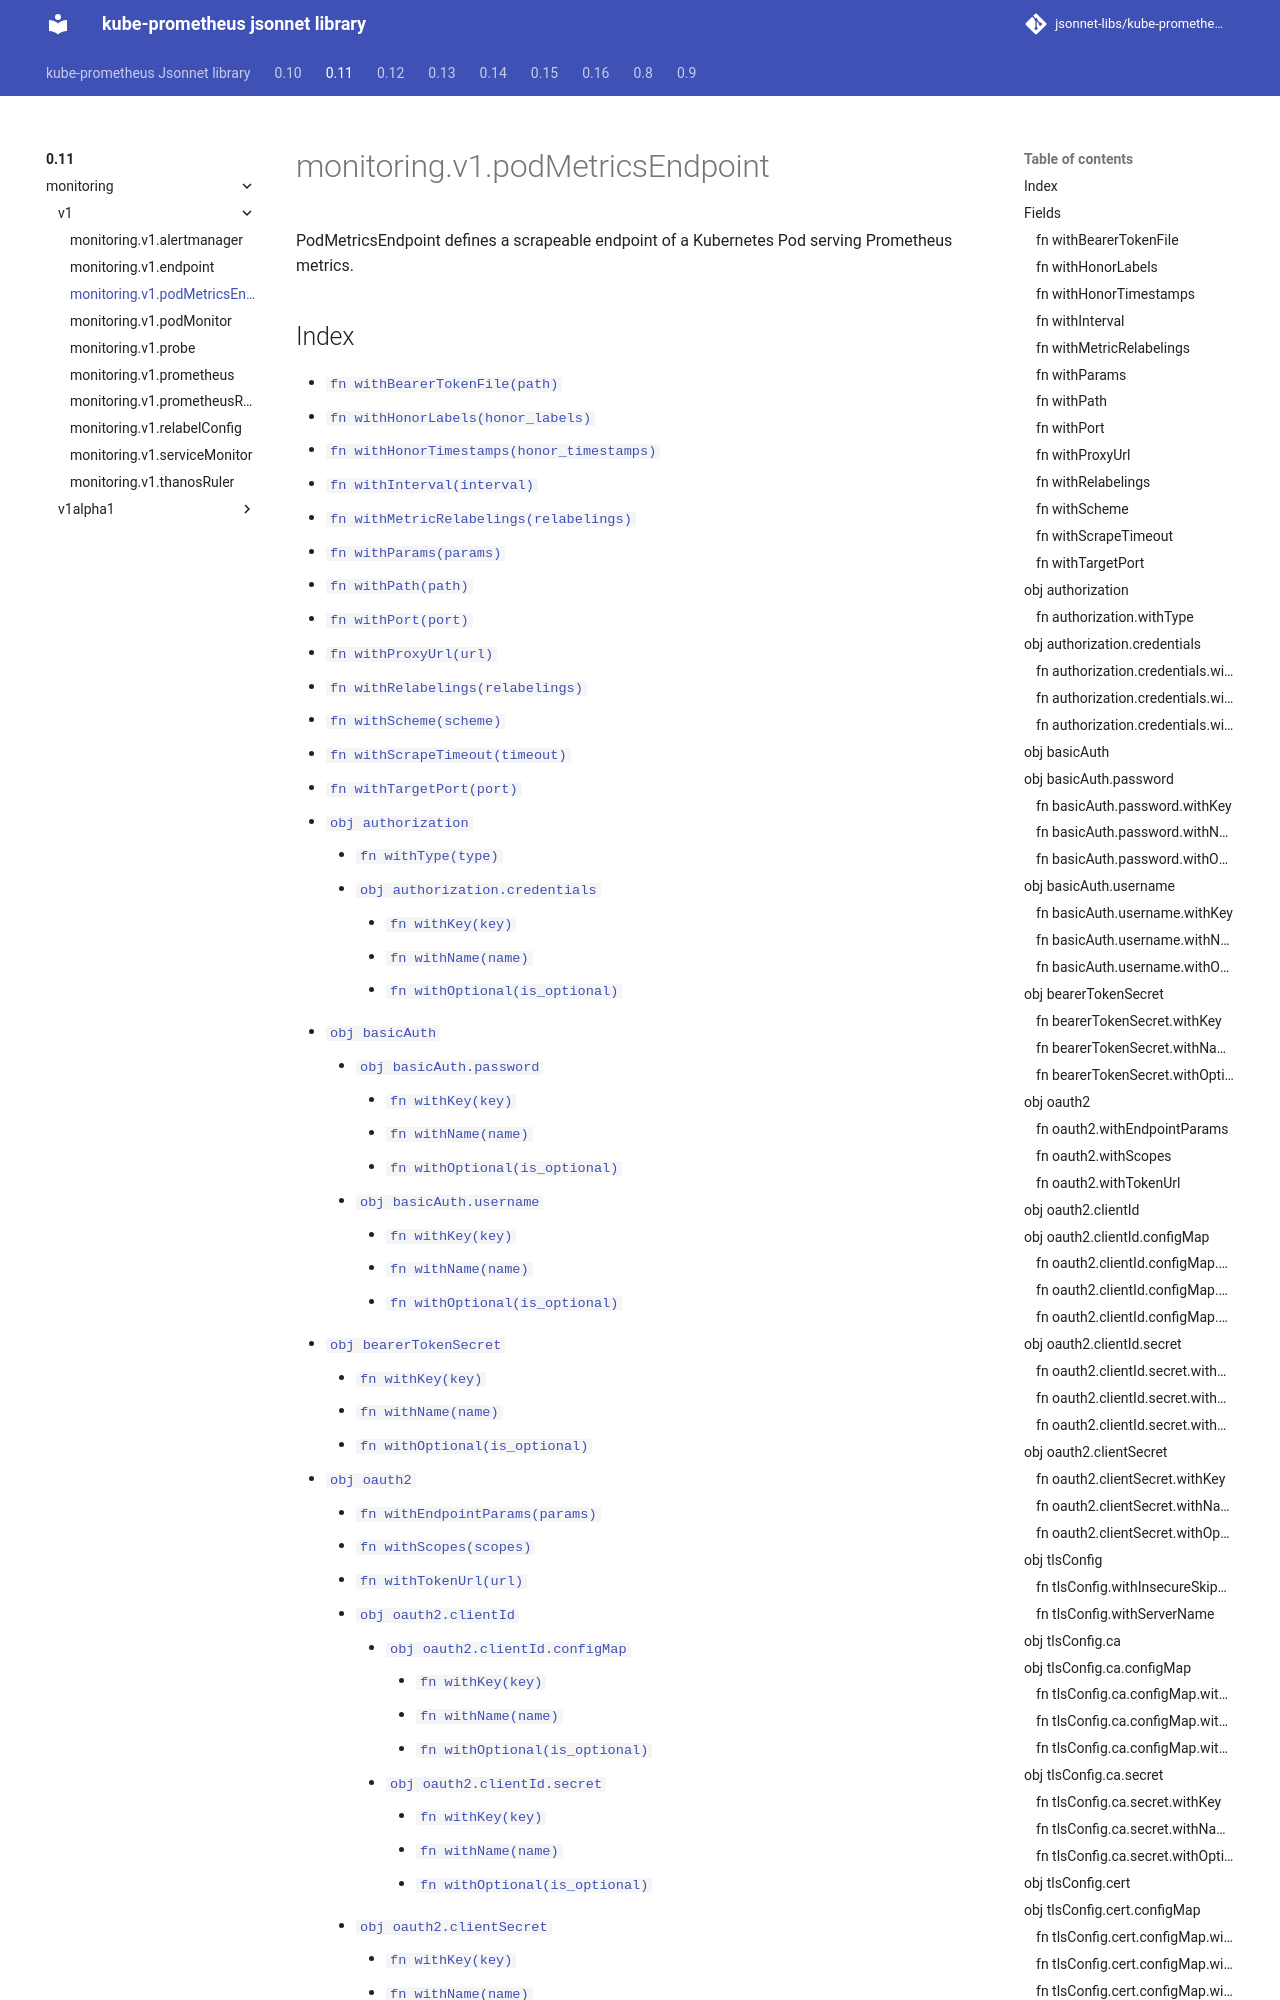

repository: jsonnet-libs/kube-prometheus-libsonnet · page: 0.11/monitoring/v1/podMetricsEndpoint/index.html · generator: mkdocs

---
permalink: /0.11/monitoring/v1/podMetricsEndpoint/
---

# monitoring.v1.podMetricsEndpoint

PodMetricsEndpoint defines a scrapeable endpoint of a Kubernetes Pod serving Prometheus metrics.

## Index
